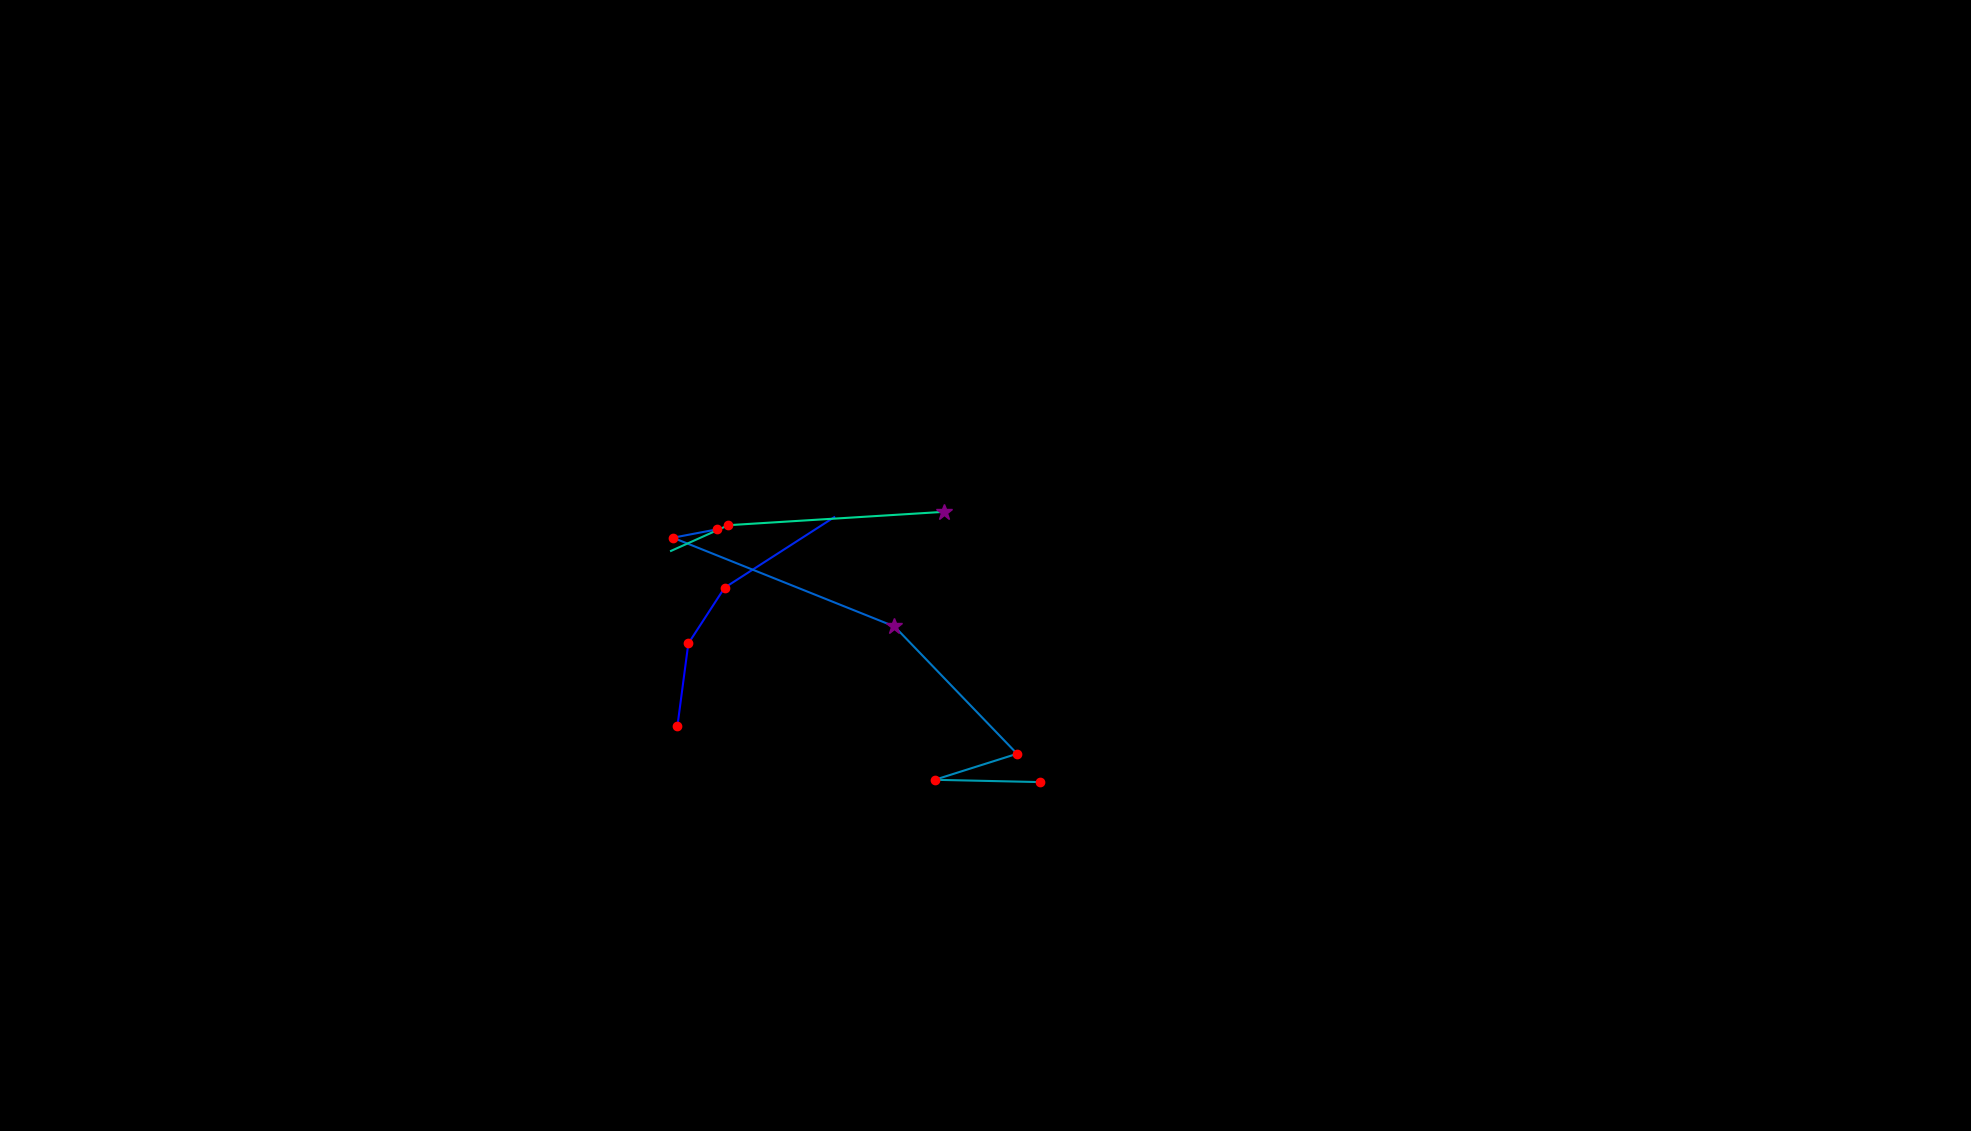

Data behind this chart, as committed beside it:
, fixation_id, timestamp, avg_gaze_x, avg_gaze_y, duration
0, 117.0, 32657, 879.8, 525.9, 216.9
1, 118.0, 32898, 893.9, 633.1, 132.6
2, 119.0, 33067, 941, 705.5, 229
3, 120.0, 33332, 1083, 797.1, 12.05
4, 125.0, 34802, 931.2, 781.4, 241
5, 126.0, 35067, 874, 770.5, 204.9
6, 127.0, 35332, 1162, 655.2, 253.1
7, 128.0, 35682, 1321, 489.9, 180.8
8, 129.0, 35887, 1214, 456.1, 168.7
9, 130.0, 36080, 1351, 453.1, 180.8
10, 134.0, 37032, 871.5, 753.4, 0.0
11, 135.0, 37345, 945.9, 786.8, 144.6
12, 136.0, 37538, 1226, 804.1, 289.2
